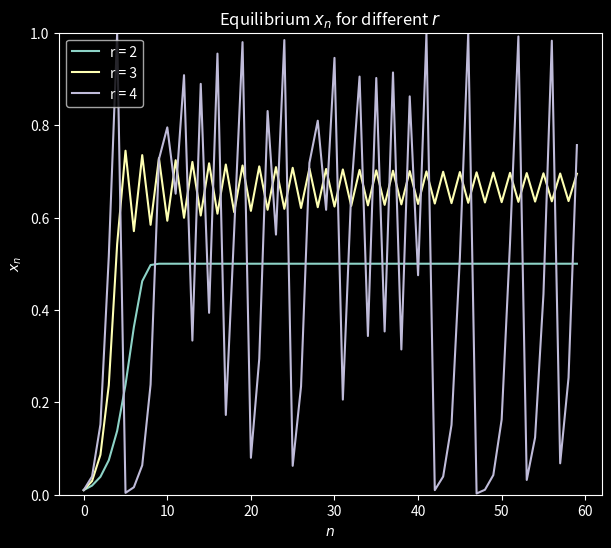
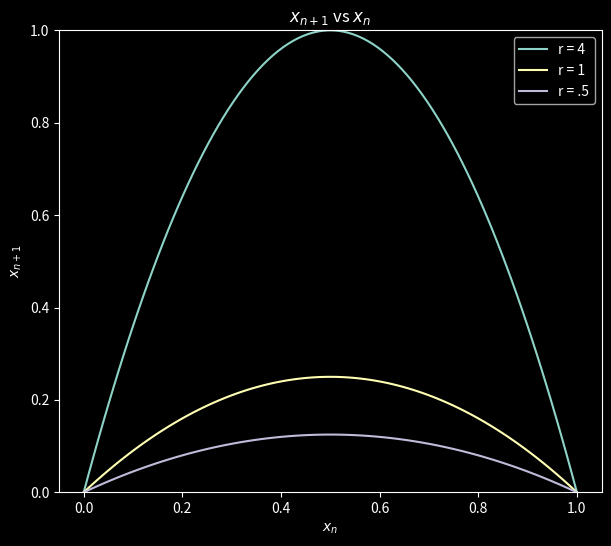

Reproduce these figures in Python, in order.
import numpy as np
import matplotlib.pyplot as plt

plt.style.use('dark_background')


def logistic(r, x):
    return r * x * (1 - x)




fig2, ax1 = plt.subplots(1, 1, figsize=(7, 6))


N0 = 60
t0 = np.arange(0,N0,1)
init_pop = 0.01
r0 = [2,3,4]
for r in r0:
    x = init_pop*np.ones(len(t0))
    for i in range(len(t0)-1):
        x[i+1] = logistic(r,x[i])

    ax1.plot(t0,x,label= "r = {r}".format(r=r))

plt.legend()

ax1.set_title(r'Equilibrium $x_n$ for different $r$')
ax1.set_ylim(0, 1)
ax1.set_xlabel(r'$n$')
ax1.set_ylabel(r'$x_{n}$')



fig, ax2 = plt.subplots(1, 1, figsize=(7, 6))

xn = np.linspace(0,1,100)
xn4 = logistic(4,xn)

xn1 = logistic(1,xn)
xn_5 = logistic(.5,xn)

ax2.plot(xn,xn4,label="r = 4")
ax2.plot(xn,xn1,label="r = 1")
ax2.plot(xn,xn_5,label="r = .5")

ax2.set_title(r'$x_{n+1}$ vs $x_n$')
ax2.set_ylim(0, 1)
ax2.set_xlabel(r'$x_n$')
ax2.set_ylabel(r'$x_{n+1}$')

plt.legend()
plt.show()